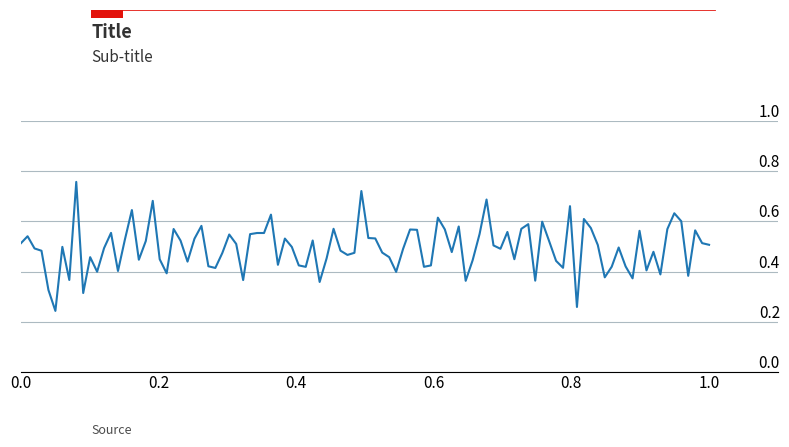

Python code for this plot:
"""copyright: [email redacted]"""

import pandas as pd
import numpy as np
import matplotlib.pyplot as plt

# This makes our plots higher resolution
plt.rcParams['figure.dpi'] = 100


def make_economist_lineplot(fig_size=(8,4), 
                        y_lim=[0,1], 
                        x_lim=[0,1], 
                        title_text="Title", 
                        sub_title_text="Sub-title",
                        source_text="Source",
                        x_text=0.12):

    # Setup plot size.
    fig, ax = plt.subplots(figsize=fig_size)

    # Create grid 
    # Zorder tells it which layer to put it on. We are setting this to 1 and our data to 2 so the grid is behind the data.
    ax.grid(which="major", axis='y', color='#758D99', alpha=0.6, zorder=1)

    # Remove splines. Can be done one at a time or can slice with a list.
    ax.spines[['top','right','left']].set_visible(False)

    # Shrink y-lim to make plot a bit tigheter
    ax.set_ylim(y_lim)

    # Set xlim to fit data without going over plot area
    ax.set_xlim([x_lim[0], x_lim[1]*1.1])     

    # Reformat y-axis tick labels
    ax.set_yticklabels([f"{x:.1f}" for x in np.linspace(y_lim[0], y_lim[1], 6)],            # Set labels again
                   ha = 'right',                 # Set horizontal alignment to right
                   verticalalignment='bottom')   # Set vertical alignment to make labels on top of gridline

    ax.yaxis.set_tick_params(pad=-2,         # Pad tick labels so they don't go over y-axis
                         labeltop=True,      # Put y-axis labels on top
                         labelbottom=False,  # Set no x-axis labels on bottom
                         bottom=False,       # Set no ticks on bottom
                         labelsize=11)       # Set tick label size

    # Reformat x-axis tick labels
    ax.xaxis.set_tick_params(labelsize=11)        # Set tick label size
    
    # Reformat x-axis tick labels
    ax.xaxis.set_tick_params(labeltop=False,      # Put x-axis labels on top
                         labelbottom=True,  # Set no x-axis labels on bottom
                         bottom=False,       # Set no ticks on bottom
                         labelsize=11,       # Set tick label size
                         pad=-1)             # Lower tick labels a bit

    # Add in line and tag
    ax.plot([x_text, 0.9],                  # Set width of line
        [y_lim[1]*1.06, y_lim[1]*1.06],                  # Set height of line
        transform=fig.transFigure,   # Set location relative to plot
        clip_on=False, 
        color='#E3120B', 
        linewidth=.6)
    ax.add_patch(plt.Rectangle((x_text,y_lim[1]*1.06),                 # Set location of rectangle by lower left corder
                           0.04,                       # Width of rectangle
                           -0.02,                      # Height of rectangle. Negative so it goes down.
                           facecolor='#E3120B', 
                           transform=fig.transFigure, 
                           clip_on=False, 
                           linewidth = 0))

    # Add in title and subtitle
    ax.text(x=x_text, y=y_lim[1]*0.99, s=title_text, transform=fig.transFigure, ha='left', fontsize=13, weight='bold', alpha=.8)
    ax.text(x=x_text, y=y_lim[1]*0.93, s=sub_title_text, transform=fig.transFigure, ha='left', fontsize=11, alpha=.8)

    # Set source text
    ax.text(x=x_text, y=y_lim[0], s=source_text, transform=fig.transFigure, ha='left', fontsize=9, alpha=.7)

    # Export plot as high resolution PNG
    #plt.savefig('images/economist_dumbbell.png',    # Set path and filename
    #            dpi = 300,                          # Set dots per inch
    #            bbox_inches="tight",                # Remove extra whitespace around plot
    #            facecolor='white')                  # Set background color to white

    return fig, ax


if __name__ == '__main__':

    x = np.linspace(0,1,100)
    y = 0.1*np.random.randn(len(x)) + 0.5

    fig, ax = make_economist_lineplot()
    ax.plot(x, y)
    plt.tight_layout()
    plt.show()